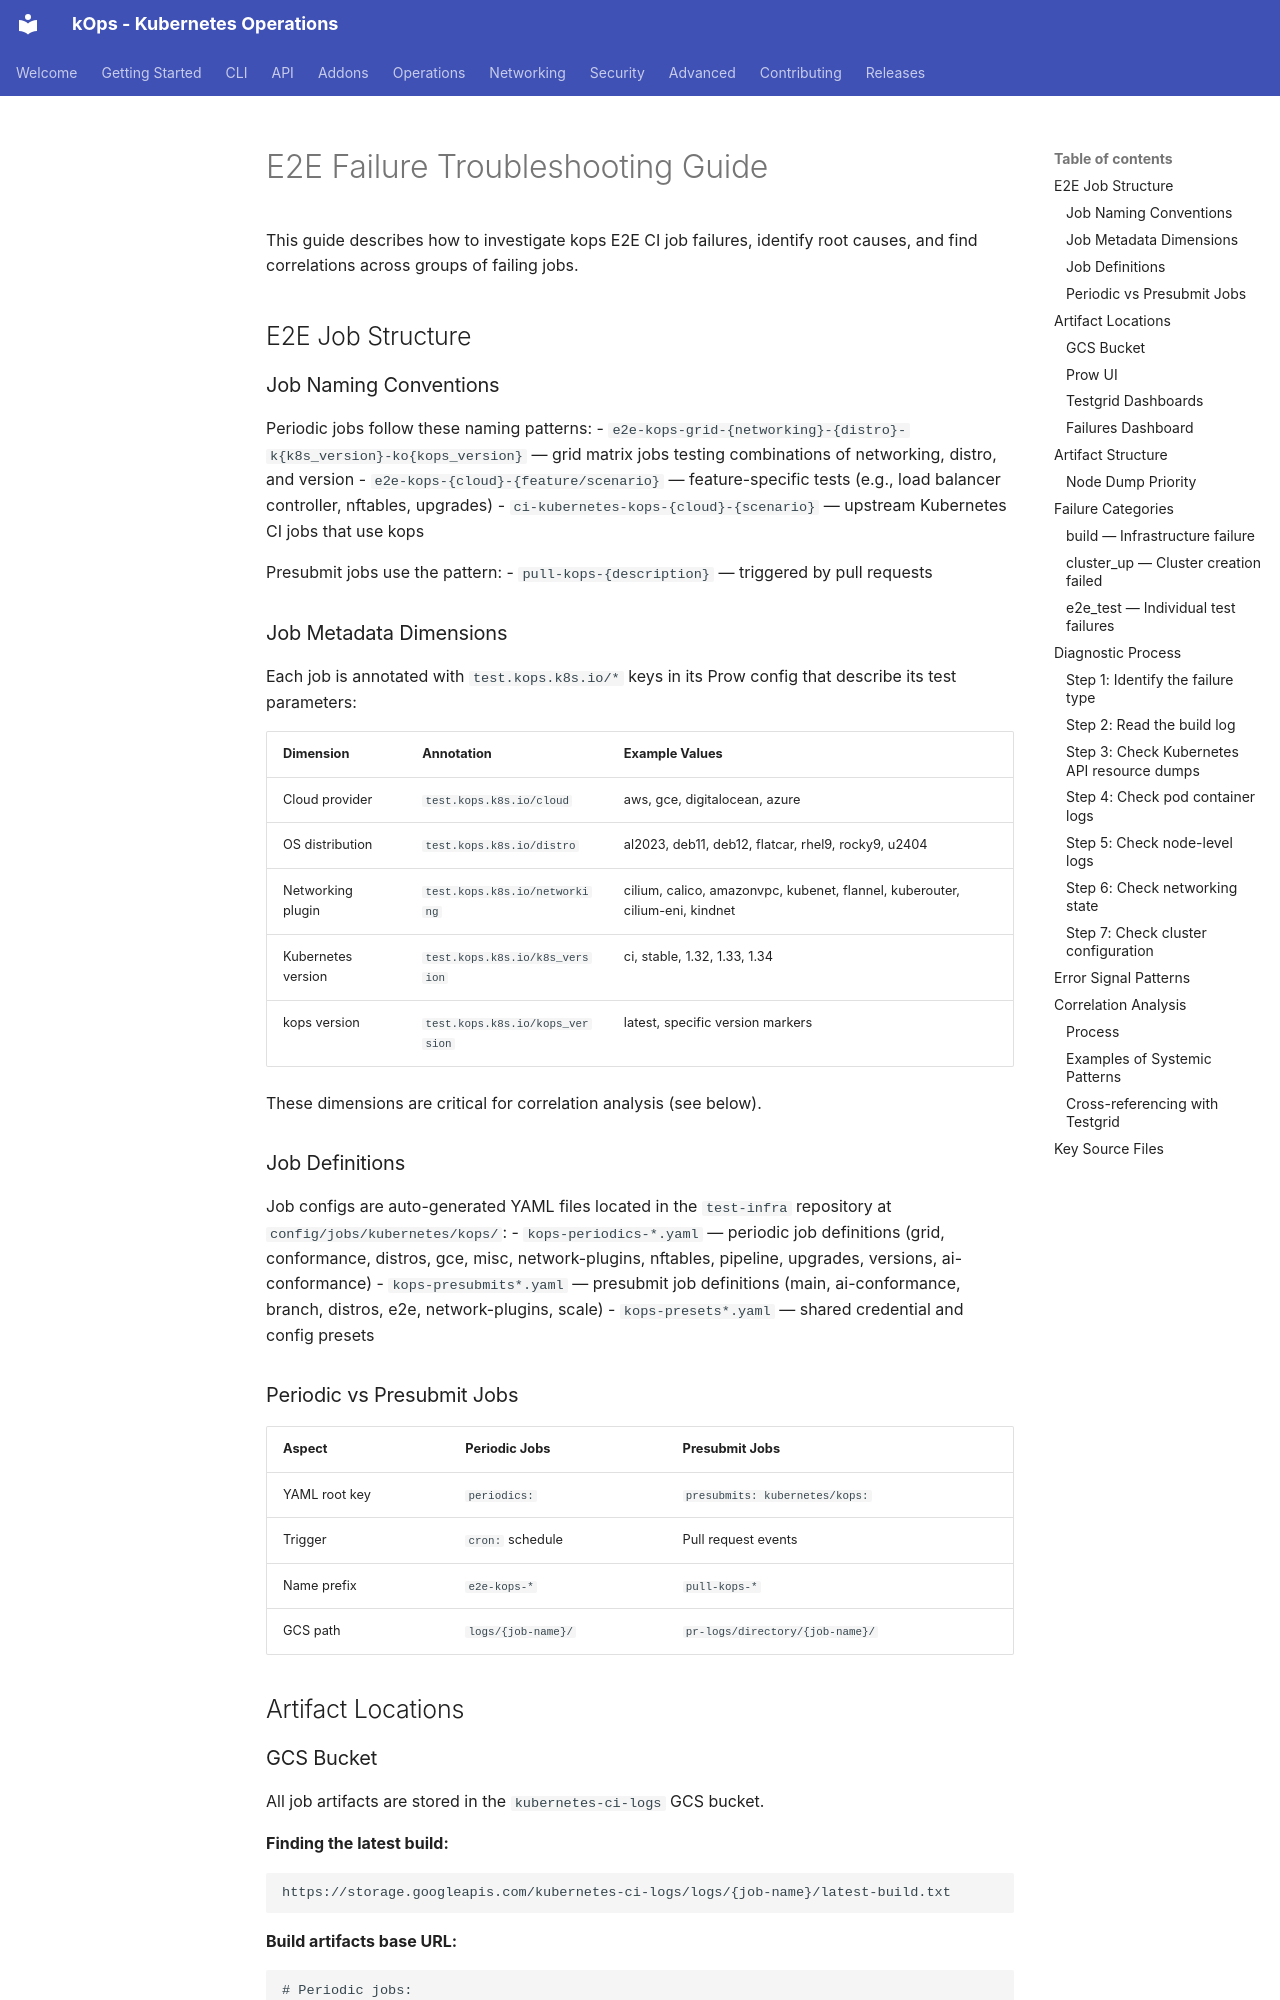

repository: kubernetes/kops · page: e2e-failure-troubleshooting/index.html · generator: mkdocs

# E2E Failure Troubleshooting Guide

This guide describes how to investigate kops E2E CI job failures, identify root causes, and find correlations across groups of failing jobs.

## E2E Job Structure

### Job Naming Conventions

Periodic jobs follow these naming patterns:
- `e2e-kops-grid-{networking}-{distro}-k{k8s_version}-ko{kops_version}` — grid matrix jobs testing combinations of networking, distro, and version
- `e2e-kops-{cloud}-{feature/scenario}` — feature-specific tests (e.g., load balancer controller, nftables, upgrades)
- `ci-kubernetes-kops-{cloud}-{scenario}` — upstream Kubernetes CI jobs that use kops

Presubmit jobs use the pattern:
- `pull-kops-{description}` — triggered by pull requests

### Job Metadata Dimensions

Each job is annotated with `test.kops.k8s.io/*` keys in its Prow config that describe its test parameters:

| Dimension | Annotation | Example Values |
|---|---|---|
| Cloud provider | `test.kops.k8s.io/cloud` | aws, gce, digitalocean, azure |
| OS distribution | `test.kops.k8s.io/distro` | al2023, deb11, deb12, flatcar, rhel9, rocky9, u2404 |
| Networking plugin | `test.kops.k8s.io/networking` | cilium, calico, amazonvpc, kubenet, flannel, kuberouter, cilium-eni, kindnet |
| Kubernetes version | `test.kops.k8s.io/k8s_version` | ci, stable, 1.32, 1.33, 1.34 |
| kops version | `test.kops.k8s.io/kops_version` | latest, specific version markers |

These dimensions are critical for correlation analysis (see below).

### Job Definitions

Job configs are auto-generated YAML files located in the `test-infra` repository at `config/jobs/kubernetes/kops/`:
- `kops-periodics-*.yaml` — periodic job definitions (grid, conformance, distros, gce, misc, network-plugins, nftables, pipeline, upgrades, versions, ai-conformance)
- `kops-presubmits*.yaml` — presubmit job definitions (main, ai-conformance, branch, distros, e2e, network-plugins, scale)
- `kops-presets*.yaml` — shared credential and config presets

### Periodic vs Presubmit Jobs

| Aspect | Periodic Jobs | Presubmit Jobs |
|---|---|---|
| YAML root key | `periodics:` | `presubmits: kubernetes/kops:` |
| Trigger | `cron:` schedule | Pull request events |
| Name prefix | `e2e-kops-*` | `pull-kops-*` |
| GCS path | `logs/{job-name}/` | `pr-logs/directory/{job-name}/` |

## Artifact Locations

### GCS Bucket

All job artifacts are stored in the `kubernetes-ci-logs` GCS bucket.

**Finding the latest build:**
```
https://storage.googleapis.com/kubernetes-ci-logs/logs/{job-name}/latest-build.txt
```

**Build artifacts base URL:**
```
# Periodic jobs:
https://storage.googleapis.com/kubernetes-ci-logs/logs/{job-name}/{build-id}/

# Presubmit (PR) jobs:
https://storage.googleapis.com/kubernetes-ci-logs/pr-logs/directory/{job-name}/{build-id}/
```

### Prow UI

Each build is viewable at:
```
# Periodic:
https://prow.k8s.io/view/gs/kubernetes-ci-logs/logs/{job-name}/{build-id}

# Presubmit:
https://prow.k8s.io/view/gs/kubernetes-ci-logs/pr-logs/directory/{job-name}/{build-id}
```

### Testgrid Dashboards

- Periodic jobs: `https://testgrid.k8s.io/sig-cluster-lifecycle-kops`
- Presubmit jobs: `https://testgrid.k8s.io/kops-presubmits`
